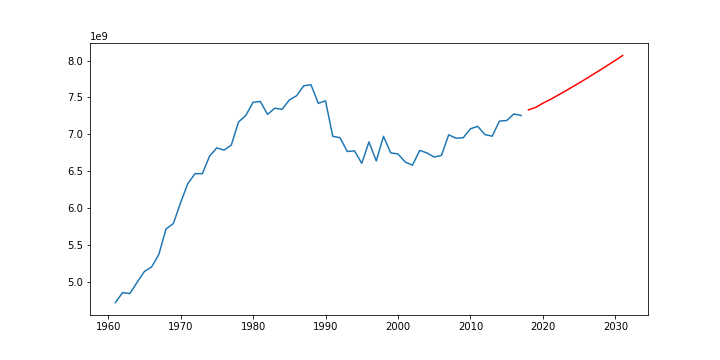

The table this chart was drawn from, first rows:
dates, Total_Meat_Consumption
1961-01-01, 4719563520
1962-01-01, 4855193020
1963-01-01, 4842724500
1964-01-01, 4994682000
1965-01-01, 5141314360
1966-01-01, 5203018600
1967-01-01, 5373217220
1968-01-01, 5719419090
1969-01-01, 5790531390
1970-01-01, 6074079400
1971-01-01, 6333140200
1972-01-01, 6467596940
1973-01-01, 6466109440
1974-01-01, 6704982700
1975-01-01, 6817101200
1976-01-01, 6786281480
1977-01-01, 6855211440
1978-01-01, 7168306020
1979-01-01, 7255515000
1980-01-01, 7433753680
1981-01-01, 7446816720
1982-01-01, 7270495800
1983-01-01, 7354708900
1984-01-01, 7338618540
1985-01-01, 7465424280
1986-01-01, 7523062140
1987-01-01, 7658830720
1988-01-01, 7671834760
1989-01-01, 7420784400
1990-01-01, 7454001660
1991-01-01, 6973745430
1992-01-01, 6955181740
1993-01-01, 6768100350
1994-01-01, 6776230390
1995-01-01, 6607148770
1996-01-01, 6897088440
1997-01-01, 6639716430
1998-01-01, 6972980980
1999-01-01, 6748858800
2000-01-01, 6735118740
2001-01-01, 6625468360
2002-01-01, 6582320550
2003-01-01, 6782939540
2004-01-01, 6748041900
2005-01-01, 6692262030
2006-01-01, 6715736960
2007-01-01, 6993971900
2008-01-01, 6948166860
2009-01-01, 6954164000
2010-01-01, 7075595580
2011-01-01, 7108859520
2012-01-01, 6996876930
2013-01-01, 6975281820
2014-01-01, 7179817500
2015-01-01, 7187441560
2016-01-01, 7276634820
2017-01-01, 7255719240
2018-01-01, 7331866094
2019-01-01, 7365255612
2020-01-01, 7422554744
... 11 more rows
